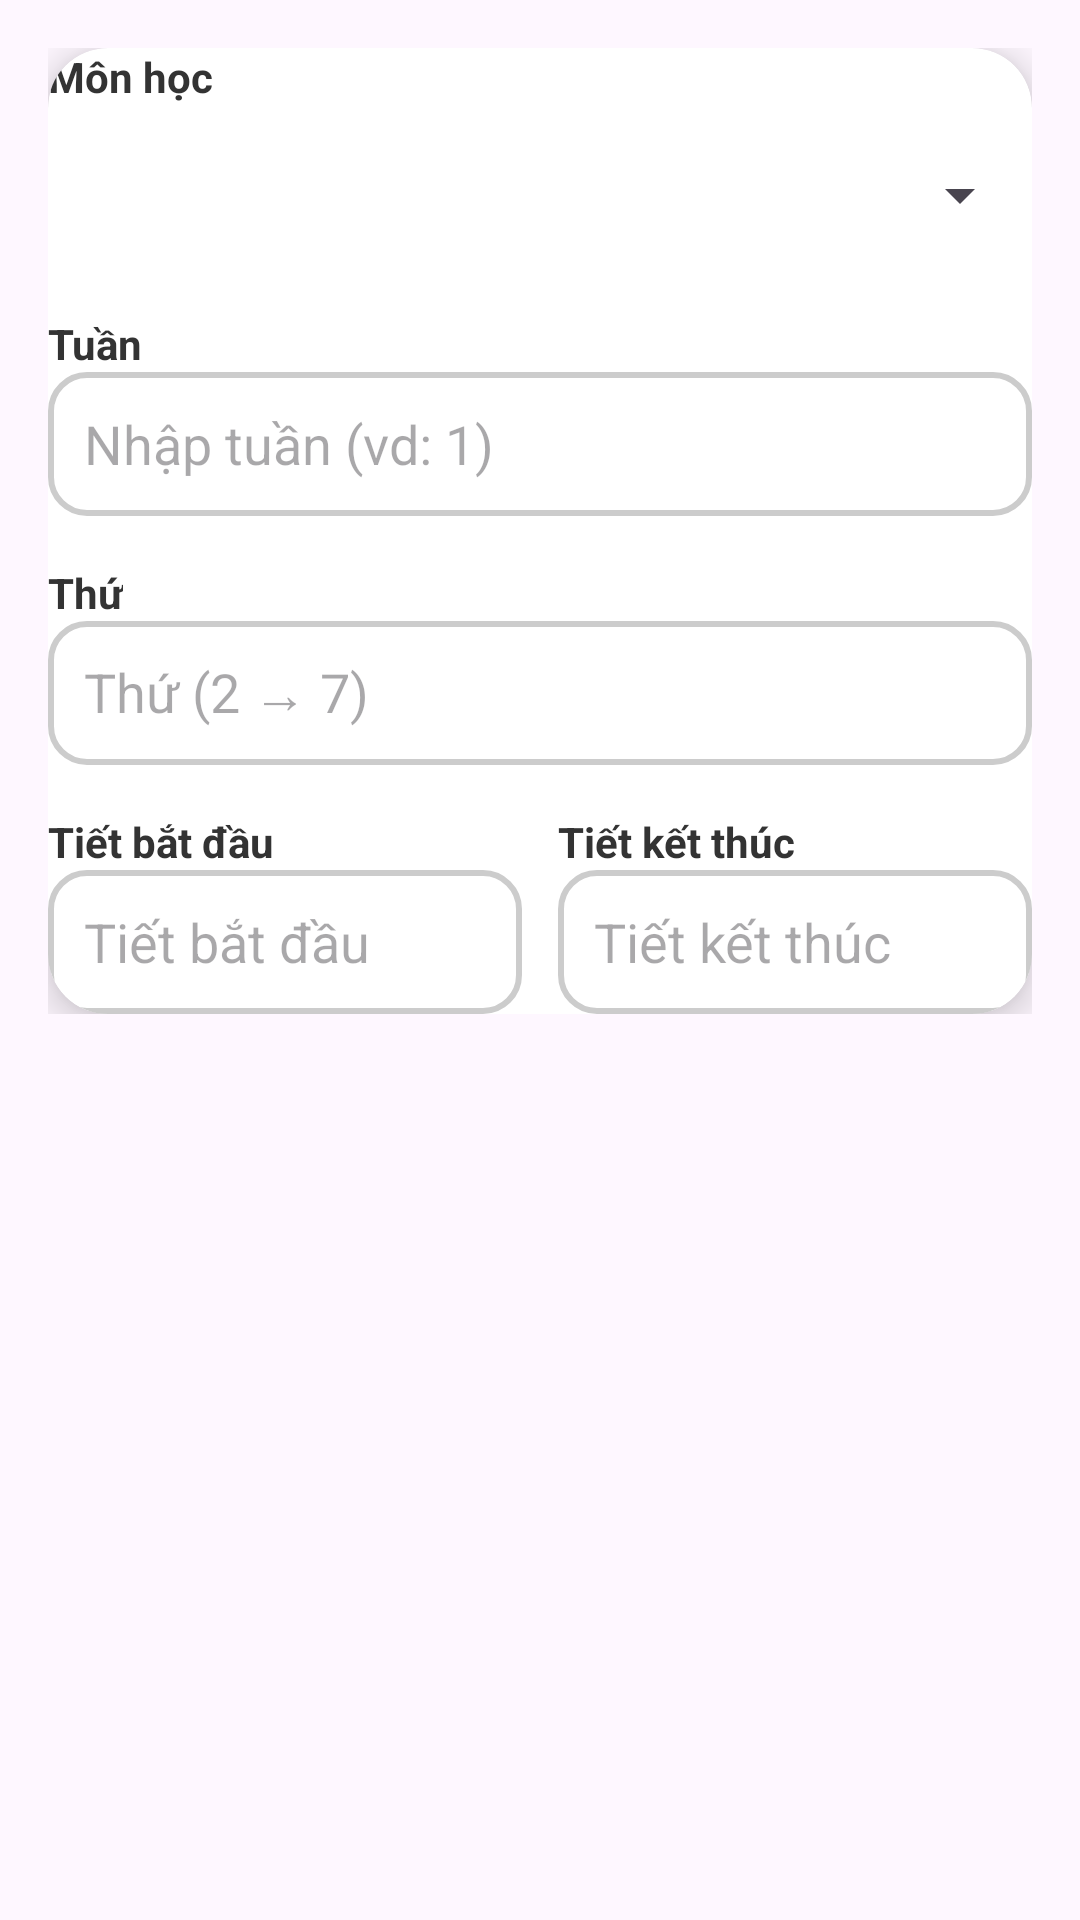

Reconstruct the res/layout file that produces this screen, plus the resources it refers to.
<!-- AndroidManifest.xml: application theme Theme.Tuan1 -->
<!-- res/layout/them_tkb.xml -->
<?xml version="1.0" encoding="utf-8"?>
<LinearLayout xmlns:android="http://schemas.android.com/apk/res/android"
    xmlns:app="http://schemas.android.com/apk/res-auto"
    android:orientation="vertical"
    android:layout_width="match_parent"
    android:layout_height="match_parent">
    <LinearLayout
        android:layout_width="match_parent"
        android:layout_height="wrap_content"
        android:orientation="vertical"
        android:padding="16dp">

        
        <androidx.cardview.widget.CardView
            android:layout_width="match_parent"
            android:layout_height="wrap_content"
            app:cardCornerRadius="20dp"
            app:cardElevation="8dp"
            android:padding="16dp">

            <LinearLayout
                android:layout_width="match_parent"
                android:layout_height="wrap_content"
                android:orientation="vertical">

                
                <TextView
                    android:text="Môn học"
                    android:layout_width="wrap_content"
                    android:layout_height="wrap_content"
                    android:textStyle="bold"
                    android:textColor="#333333"/>

                <Spinner
                    android:id="@+id/spMonHoc1"
                    android:layout_width="match_parent"
                    android:layout_height="48dp"

                    android:padding="12dp"
                    android:layout_marginTop="6dp"/>

                
                <TextView
                    android:text="Tuần"
                    android:textStyle="bold"
                    android:layout_width="wrap_content"
                    android:layout_height="wrap_content"
                    android:textColor="#333333"
                    android:layout_marginTop="16dp"/>

                <EditText
                    android:id="@+id/edtTuan"
                    android:layout_width="match_parent"
                    android:layout_height="48dp"
                    android:hint="Nhập tuần (vd: 1)"
                    android:inputType="number"
                    android:background="@drawable/edit_edittext"
                    android:padding="12dp"/>

                
                <TextView
                    android:text="Thứ"
                    android:textStyle="bold"
                    android:layout_width="wrap_content"
                    android:layout_height="wrap_content"
                    android:textColor="#333333"
                    android:layout_marginTop="16dp"/>

                <EditText
                    android:id="@+id/edtThu"
                    android:layout_width="match_parent"
                    android:layout_height="48dp"
                    android:hint="Thứ (2 → 7)"
                    android:inputType="number"
                    android:background="@drawable/edit_edittext"
                    android:padding="12dp"/>

                
                <LinearLayout
                    android:layout_width="match_parent"
                    android:layout_height="wrap_content"
                    android:orientation="horizontal"
                    android:layout_marginTop="16dp">

                    <LinearLayout
                        android:layout_width="0dp"
                        android:layout_height="wrap_content"
                        android:layout_weight="1"
                        android:orientation="vertical">

                        <TextView
                            android:text="Tiết bắt đầu"
                            android:textStyle="bold"
                            android:layout_width="wrap_content"
                            android:layout_height="wrap_content"
                            android:textColor="#333333"/>

                        <EditText
                            android:id="@+id/edtTietBD"
                            android:layout_width="match_parent"
                            android:layout_height="48dp"
                            android:hint="Tiết bắt đầu"
                            android:inputType="number"
                            android:background="@drawable/edit_edittext"
                            android:padding="12dp"/>
                    </LinearLayout>

                    <Space
                        android:layout_width="12dp"
                        android:layout_height="wrap_content"/>

                    <LinearLayout
                        android:layout_width="0dp"
                        android:layout_height="wrap_content"
                        android:layout_weight="1"
                        android:orientation="vertical">

                        <TextView
                            android:text="Tiết kết thúc"
                            android:textStyle="bold"
                            android:layout_width="wrap_content"
                            android:layout_height="wrap_content"
                            android:textColor="#333333"/>

                        <EditText
                            android:id="@+id/edtTietKT"
                            android:layout_width="match_parent"
                            android:layout_height="48dp"
                            android:hint="Tiết kết thúc"
                            android:inputType="number"
                            android:background="@drawable/edit_edittext"
                            android:padding="12dp"/>
                    </LinearLayout>
                </LinearLayout>

                


            </LinearLayout>
        </androidx.cardview.widget.CardView>

    </LinearLayout>
</LinearLayout>
<!-- resources referenced by this layout -->
<resources>
  <!-- drawable edit_edittext (drawable) -->
  <selector xmlns:android="http://schemas.android.com/apk/res/android">
  
      <item android:state_focused="true">
          <shape android:shape="rectangle">
              <solid android:color="@android:color/white" />
              <stroke
                  android:width="2dp"
                  android:color="@color/purple_500"/>
              <corners android:radius="12dp" />
              <padding
                  android:left="12dp"
                  android:top="12dp"
                  android:right="12dp"
                  android:bottom="12dp"/>
          </shape>
      </item>
  
      
      <item>
          <shape android:shape="rectangle">
              <solid android:color="@android:color/white" />
              <stroke
                  android:width="2dp"
                  android:color="#CCCCCC"/>
              <corners android:radius="12dp" />
              <padding
                  android:left="12dp"
                  android:top="12dp"
                  android:right="12dp"
                  android:bottom="12dp"/>
          </shape>
      </item>
  
  </selector>
  <style name="Theme.Tuan1" parent="Theme.Material3.DayNight.NoActionBar" />
  <color name="purple_500">#6200EE</color>
</resources>
